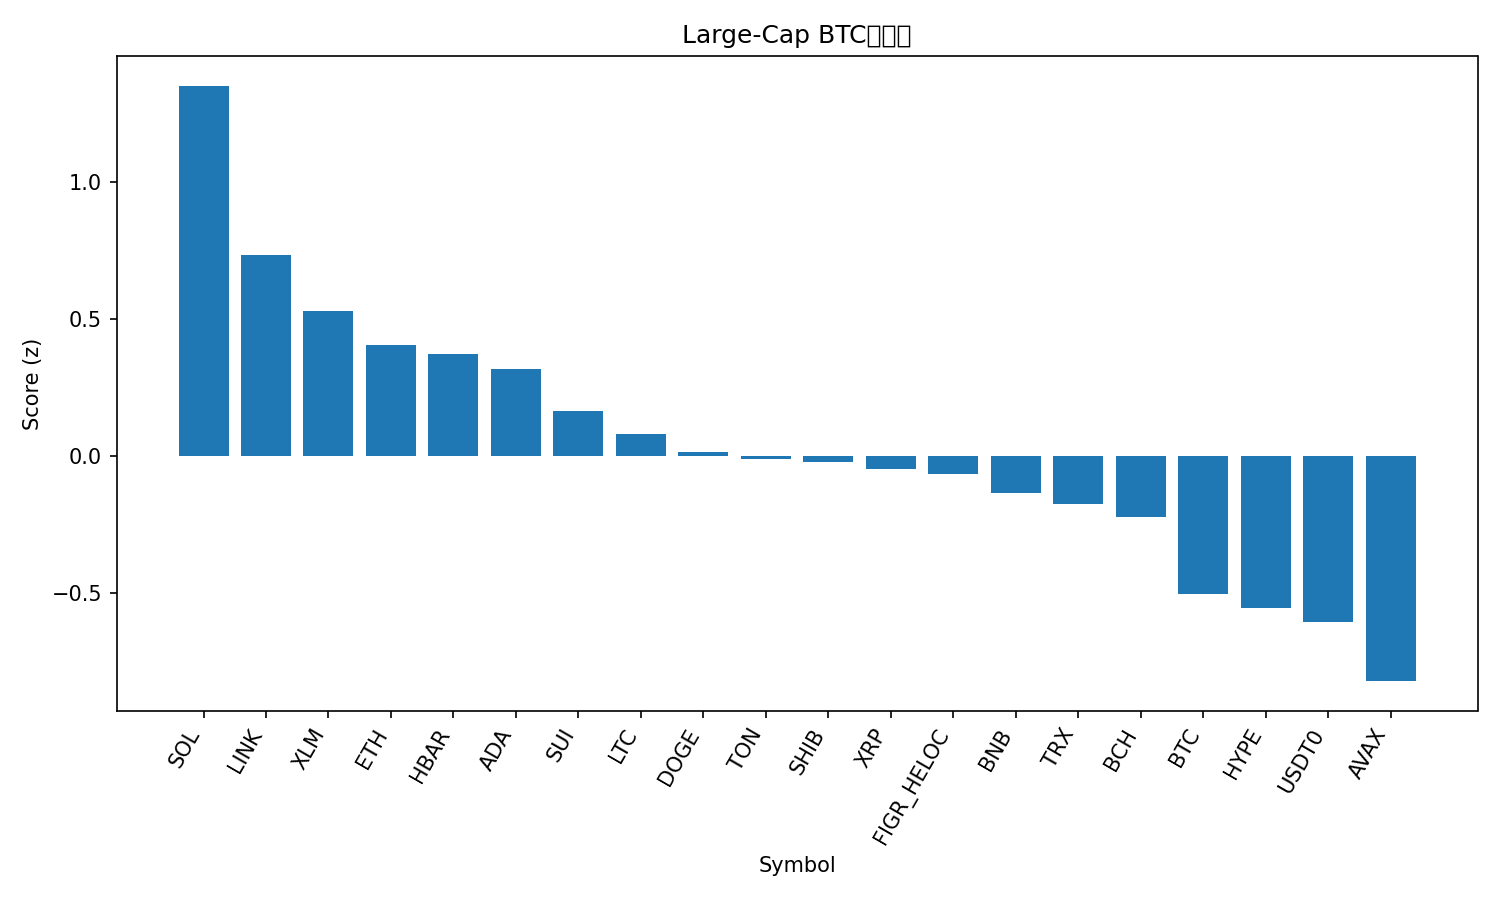

Values plotted in this chart, from the file beside it:
rank, name, symbol, price_btc, price_usd, pct_1h_btc, pct_24h_btc, pct_7d_btc, market_cap_rank, market_cap_usd, volume_usd, score
1, Solana, SOL, 0.001848, 202.2, 0.9603, 3, -10.07, 6, 109928839157, 10492830087, 1.351
2, Chainlink, LINK, 0.0001925, 21.06, 0.4598, 3.147, -5.252, 14, 14280818387, 895940077, 0.7328
3, Stellar, XLM, 3.3e-06, 0.3615, 0.3759, 2.463, -2.136, 20, 11531866192, 234137540, 0.5298
4, Ethereum, ETH, 0.03679, 4025, 0.2853, 2.633, -4.998, 2, 485547858862, 45668085875, 0.405
5, Hedera, HBAR, 1.96e-06, 0.2146, 0.3011, 2.588, -4.735, 25, 9097161804, 234405463, 0.3728
6, Cardano, ADA, 7.23e-06, 0.7913, 0.2772, 2.742, -6.741, 11, 28901381214, 1470721219, 0.3189
7, Sui, SUI, 2.945e-05, 3.22, 0.2394, 2.327, -6.756, 21, 11495932186, 1360935847, 0.1642
8, Litecoin, LTC, 0.0009538, 104.4, 0.2552, 1.469, -3.32, 28, 7967890620, 406424333, 0.08266
9, Dogecoin, DOGE, 2.11e-06, 0.2312, 0.1116, 2.708, -8.39, 9, 34918042497, 3049375987, 0.0141
10, Toncoin, TON, 2.515e-05, 2.75, 0.2051, 1.831, -6.898, 32, 7001415411, 137972672, -0.008962
11, Shiba Inu, SHIB, 1.08757e-10, 1.19e-05, 0.1533, 1.616, -2.611, 31, 7012497057, 174751959, -0.02071
12, XRP, XRP, 2.546e-05, 2.79, 0.2052, 1.004, -1.781, 4, 166499795618, 8133990656, -0.04707
13, Figure Heloc, FIGR_HELOC, 9.37e-06, 1.025, -0.1305, 2.472, 4.447, 17, 13000778992, 45031961, -0.06619
14, BNB, BNB, 0.008735, 955.9, 0.1983, 0.1947, 2.64, 5, 132962836334, 2769659770, -0.1327
15, TRON, TRX, 3.09e-06, 0.3376, 0.009582, 1.184, 3.443, 10, 31959335521, 768505958, -0.1751
16, Bitcoin Cash, BCH, 0.005011, 548.3, 0.04241, 1.619, -3.774, 22, 10930515059, 324452583, -0.2221
17, Bitcoin, BTC, 1.0, 109434, 0.0, 0.0, 0.0, 1, 2180385424155, 58409307996, -0.5028
18, Hyperliquid, HYPE, 0.0004044, 44.25, -0.6099, 6.067, -16.87, 19, 11982526234, 1000797341, -0.5524
19, USDT0, USDT0, 9.14e-06, 1.0, -0.1211, -0.03067, 5.377, 30, 7118007493, 511486864, -0.6041
20, Avalanche, AVAX, 0.000263, 28.77, 0.1609, -1.04, -9.904, 18, 12138983308, 1634426347, -0.82
21, Cronos, CRO, 1.76e-06, 0.1925, -0.5977, 4.016, -12.13, 34, 6705586775, 99667820, -0.8796
